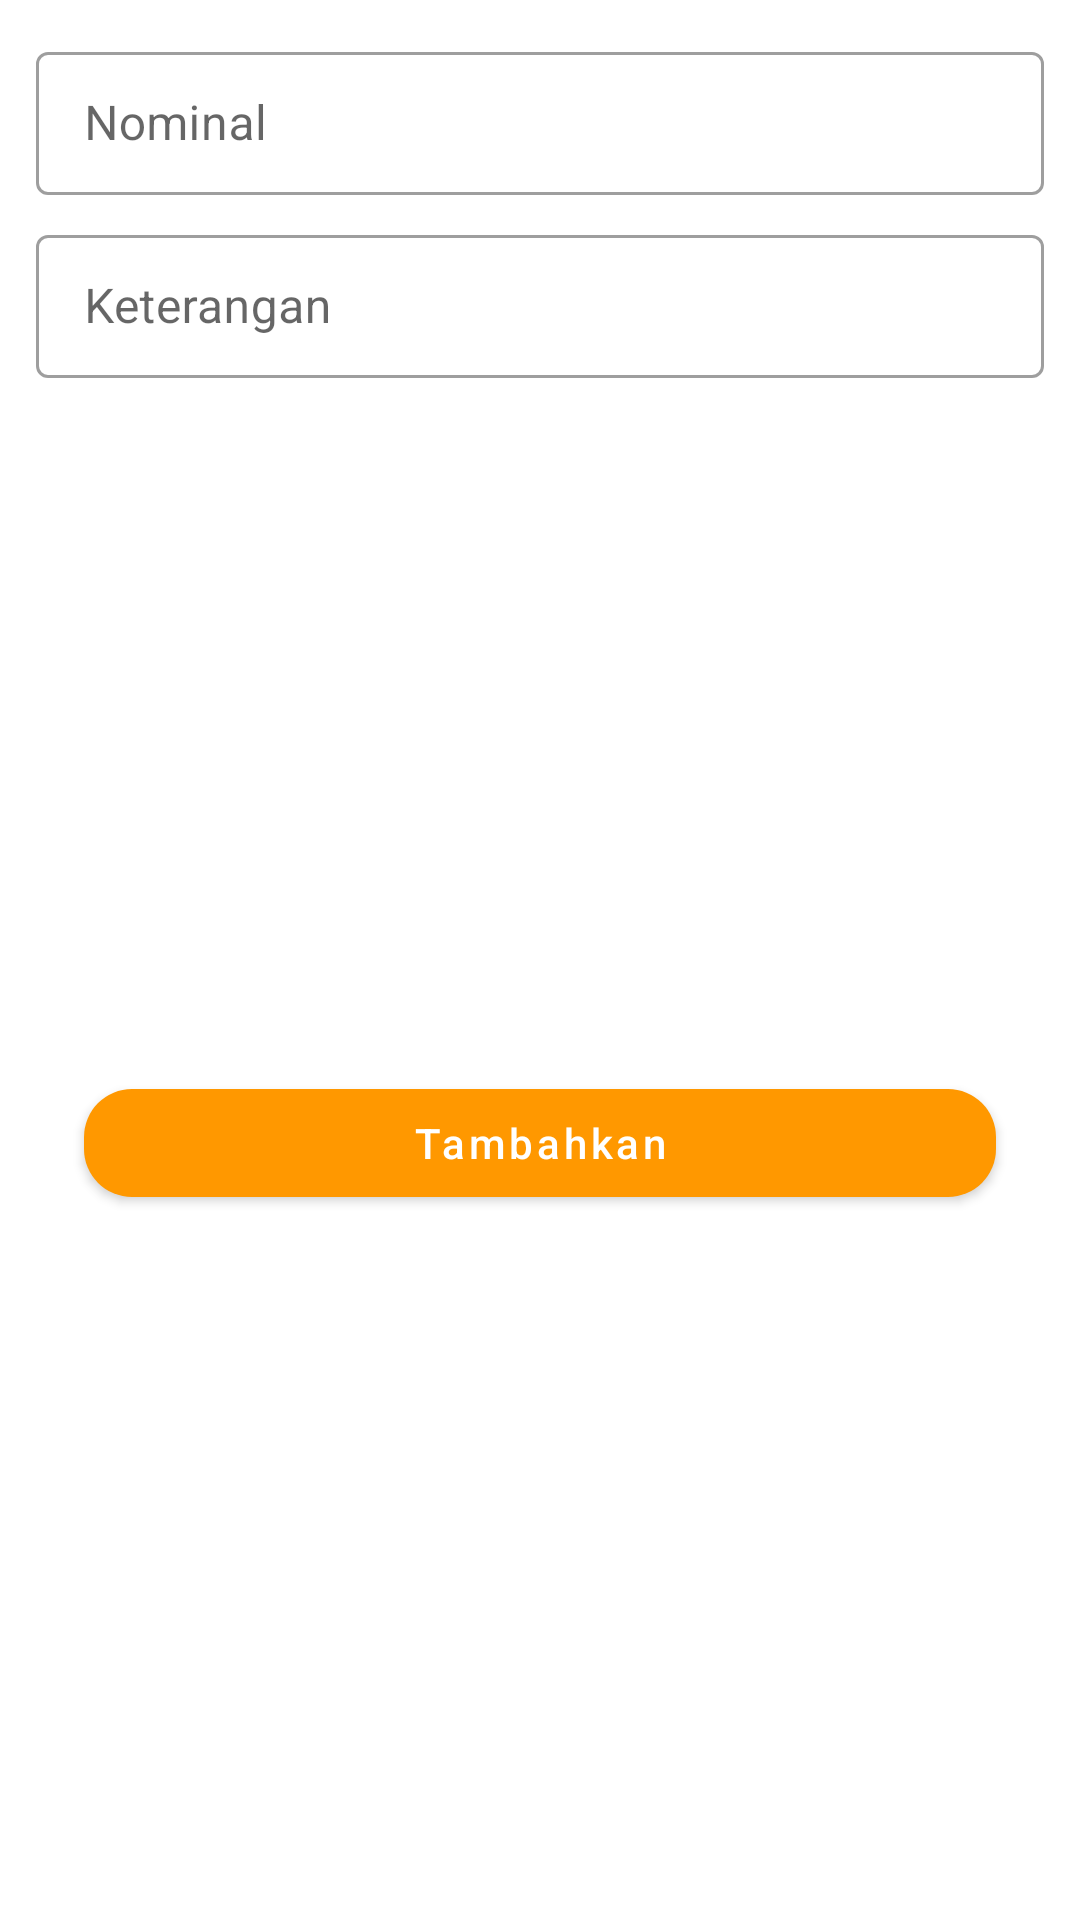

Write the Android layout XML for this screen, with the resource values it uses.
<!-- AndroidManifest.xml: application theme Theme.App -->
<!-- res/layout/add_costs_dialog.xml -->
<?xml version="1.0" encoding="utf-8"?>
<androidx.constraintlayout.widget.ConstraintLayout xmlns:android="http://schemas.android.com/apk/res/android"
    xmlns:app="http://schemas.android.com/apk/res-auto"
    xmlns:tools="http://schemas.android.com/tools"
    android:layout_width="match_parent"
    android:layout_height="wrap_content"
    android:padding="12dp"
    app:layout_constraintEnd_toEndOf="parent"
    app:layout_constraintStart_toStartOf="parent"
    app:layout_constraintTop_toTopOf="parent">

    <com.google.android.material.button.MaterialButton
        android:id="@+id/btn_add"
        android:layout_width="0dp"
        android:layout_height="wrap_content"
        android:layout_marginStart="16dp"
        android:layout_marginTop="8dp"
        android:layout_marginEnd="16dp"
        android:text="@string/btn_add"
        android:textAllCaps="false"
        app:cornerRadius="@dimen/btn_corner"
        app:layout_constraintBottom_toBottomOf="parent"
        app:layout_constraintEnd_toEndOf="parent"
        app:layout_constraintStart_toStartOf="parent"
        app:layout_constraintTop_toBottomOf="@+id/layout_information" />

    <com.google.android.material.textfield.TextInputLayout
        android:id="@+id/layout_information"
        style="@style/Widget.MaterialComponents.TextInputLayout.OutlinedBox.Dense"
        android:layout_width="match_parent"
        android:layout_height="wrap_content"
        android:layout_marginTop="8dp"
        android:hint="@string/layout_information"
        app:layout_constraintTop_toBottomOf="@+id/layout_price"
        tools:layout_editor_absoluteX="8dp">

        <com.google.android.material.textfield.TextInputEditText
            android:id="@+id/input_information"
            android:layout_width="match_parent"
            android:layout_height="match_parent"
            android:inputType="text" />

    </com.google.android.material.textfield.TextInputLayout>

    <com.google.android.material.textfield.TextInputLayout
        android:id="@+id/layout_price"
        style="@style/Widget.MaterialComponents.TextInputLayout.OutlinedBox.Dense"
        android:layout_width="match_parent"
        android:layout_height="wrap_content"
        android:hint="@string/cost_price"
        app:layout_constraintEnd_toEndOf="parent"
        app:layout_constraintStart_toStartOf="parent"
        app:layout_constraintTop_toTopOf="parent">

        <com.google.android.material.textfield.TextInputEditText
            android:id="@+id/input_price"
            android:layout_width="match_parent"
            android:layout_height="match_parent"
            android:inputType="number" />

    </com.google.android.material.textfield.TextInputLayout>

</androidx.constraintlayout.widget.ConstraintLayout>
<!-- resources referenced by this layout -->
<resources>
  <dimen name="btn_corner">16dp</dimen>
  <string name="btn_add">Tambahkan</string>
  <string name="cost_price">Nominal</string>
  <string name="layout_information">Keterangan</string>
  <style name="Theme.App" parent="Theme.MaterialComponents.Light.NoActionBar">
          <item name="colorPrimary">@color/colorPrimary</item>
          <item name="colorPrimaryDark">@color/colorPrimaryDark</item>
          <item name="colorAccent">@color/colorAccent</item>
      </style>
  <color name="colorPrimary">#FF9800</color>
  <color name="colorPrimaryDark">#F57C00</color>
  <color name="colorAccent">#D32F2F</color>
</resources>
